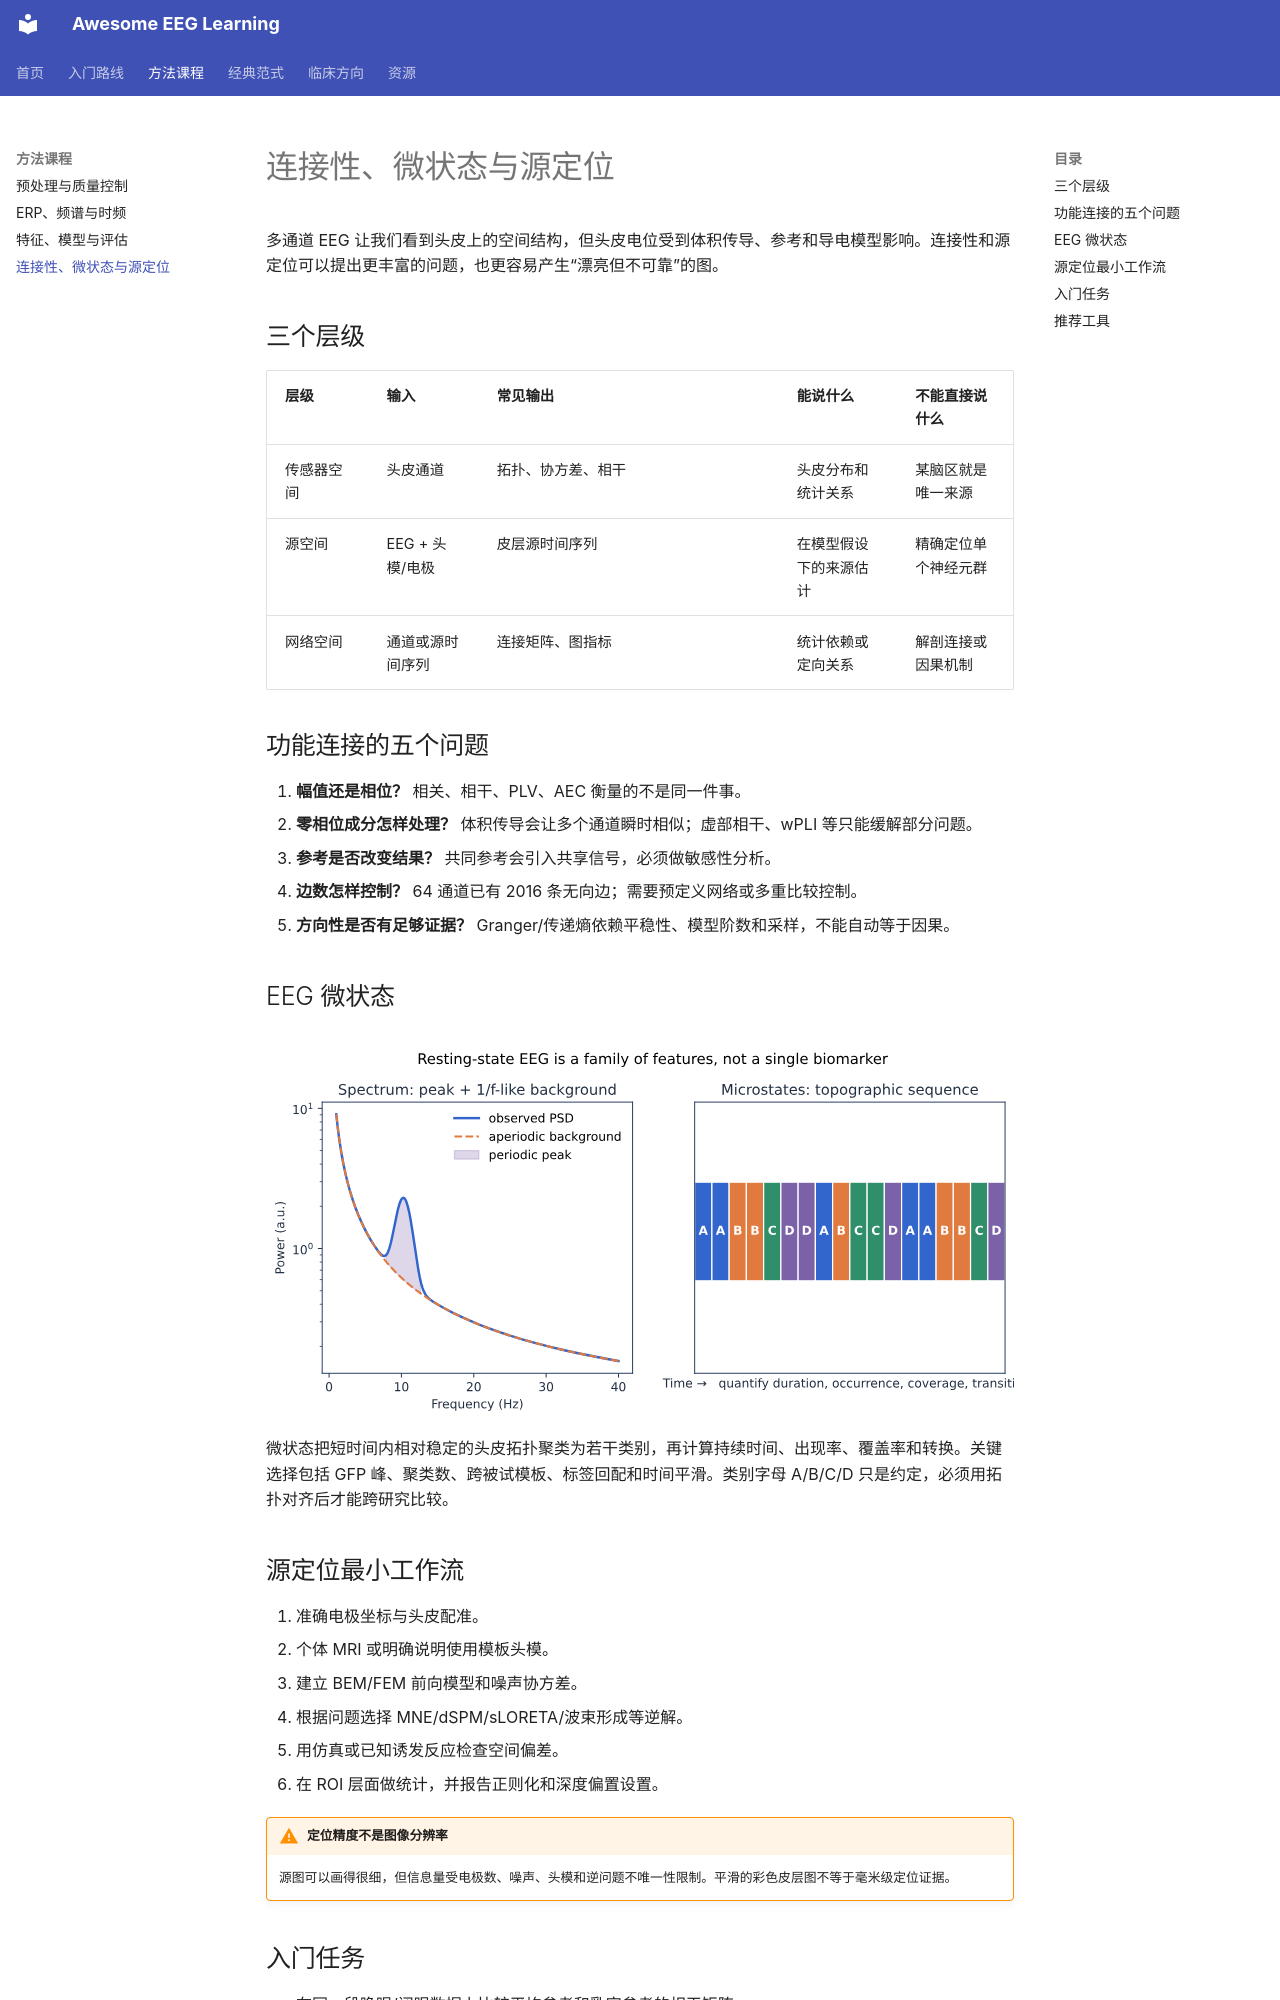

repository: ZHMM1216/awesome-eeg-learning · page: methods/connectivity-source/index.html · generator: mkdocs

# 连接性、微状态与源定位

多通道 EEG 让我们看到头皮上的空间结构，但头皮电位受到体积传导、参考和导电模型影响。连接性和源定位可以提出更丰富的问题，也更容易产生“漂亮但不可靠”的图。

## 三个层级

| 层级 | 输入 | 常见输出 | 能说什么 | 不能直接说什么 |
|---|---|---|---|---|
| 传感器空间 | 头皮通道 | 拓扑、协方差、相干 | 头皮分布和统计关系 | 某脑区就是唯一来源 |
| 源空间 | EEG + 头模/电极 | 皮层源时间序列 | 在模型假设下的来源估计 | 精确定位单个神经元群 |
| 网络空间 | 通道或源时间序列 | 连接矩阵、图指标 | 统计依赖或定向关系 | 解剖连接或因果机制 |

## 功能连接的五个问题

1. **幅值还是相位？** 相关、相干、PLV、AEC 衡量的不是同一件事。
2. **零相位成分怎样处理？** 体积传导会让多个通道瞬时相似；虚部相干、wPLI 等只能缓解部分问题。
3. **参考是否改变结果？** 共同参考会引入共享信号，必须做敏感性分析。
4. **边数怎样控制？** 64 通道已有 2016 条无向边；需要预定义网络或多重比较控制。
5. **方向性是否有足够证据？** Granger/传递熵依赖平稳性、模型阶数和采样，不能自动等于因果。

## EEG 微状态

![静息态频谱与微状态两类特征](../assets/figures/resting-state-features.svg)

微状态把短时间内相对稳定的头皮拓扑聚类为若干类别，再计算持续时间、出现率、覆盖率和转换。关键选择包括 GFP 峰、聚类数、跨被试模板、标签回配和时间平滑。类别字母 A/B/C/D 只是约定，必须用拓扑对齐后才能跨研究比较。

## 源定位最小工作流

1. 准确电极坐标与头皮配准。
2. 个体 MRI 或明确说明使用模板头模。
3. 建立 BEM/FEM 前向模型和噪声协方差。
4. 根据问题选择 MNE/dSPM/sLORETA/波束形成等逆解。
5. 用仿真或已知诱发反应检查空间偏差。
6. 在 ROI 层面做统计，并报告正则化和深度偏置设置。

!!! warning "定位精度不是图像分辨率"
    源图可以画得很细，但信息量受电极数、噪声、头模和逆问题不唯一性限制。平滑的彩色皮层图不等于毫米级定位证据。

## 入门任务

- 在同一段睁眼/闭眼数据上比较平均参考和乳突参考的相干矩阵。
- 使用模拟的单个偶极源，观察不同电极数和噪声对定位结果的影响。
- 对微状态分别使用 4、5、6 类，比较解释方差与重测稳定性，而不是只挑最显著分类结果。
